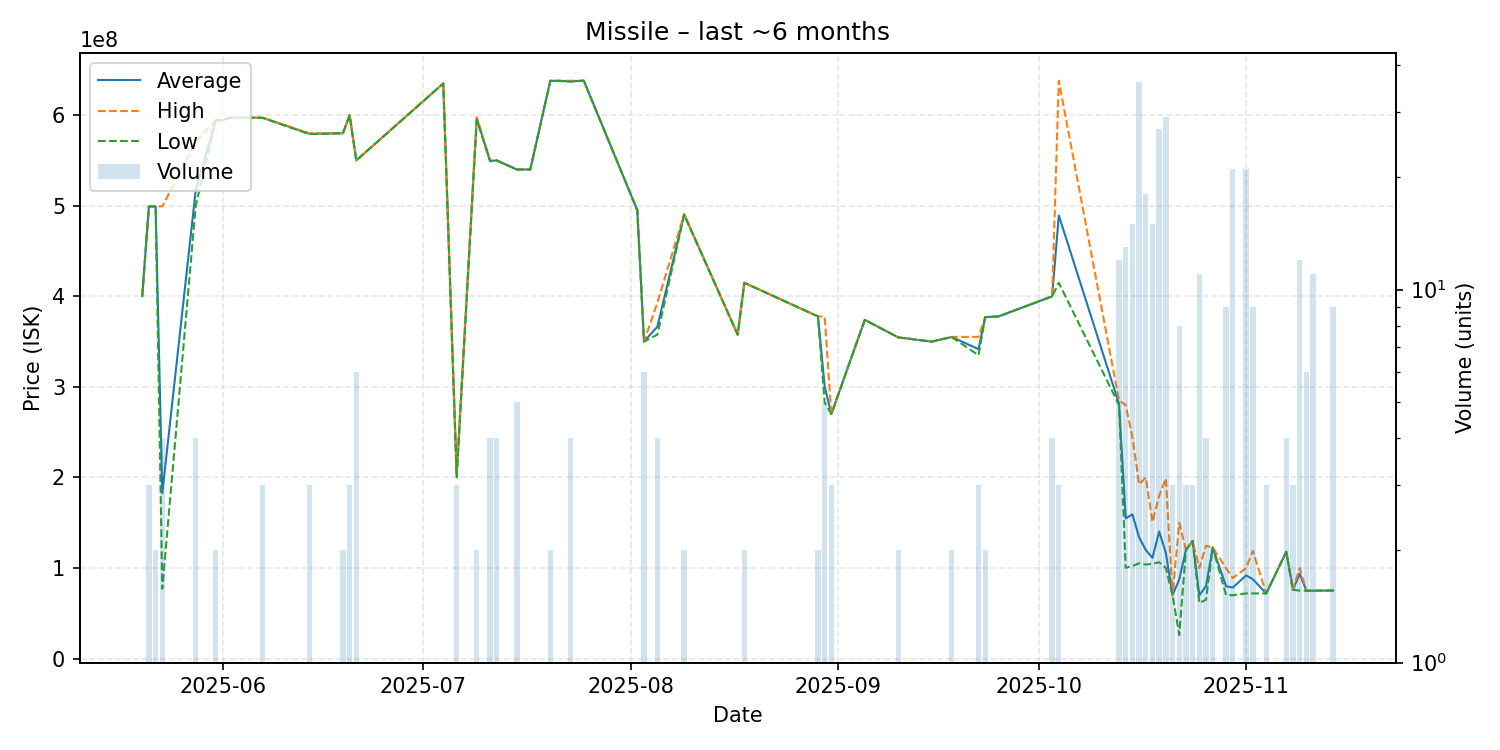

Source data for this figure (header and first rows):
date, average, highest, lowest, order_count, volume
2025-05-20, 400200000, 400200000, 400200000, 1, 1
2025-05-21, 499200000, 499200000, 499200000, 3, 3
2025-05-22, 499200000, 499200000, 499200000, 1, 2
2025-05-23, 182740000, 499300000, 77220000, 2, 4
2025-05-28, 517250000, 570000000, 500000000, 3, 4
2025-05-31, 594400000, 594400000, 594400000, 1, 2
2025-06-01, 594400000, 594400000, 594400000, 1, 1
2025-06-02, 597200000, 597200000, 597200000, 1, 1
2025-06-07, 597133333, 597200000, 597000000, 3, 3
2025-06-14, 579333333, 580000000, 579000000, 2, 3
2025-06-19, 580000000, 580000000, 580000000, 1, 2
2025-06-20, 599900000, 599900000, 599900000, 1, 3
2025-06-21, 550000000, 550000000, 550000000, 1, 6
2025-07-04, 635000000, 635000000, 635000000, 1, 1
2025-07-06, 201733333, 205000000, 200100000, 2, 3
2025-07-09, 596450000, 597900000, 595000000, 2, 2
2025-07-11, 549450000, 549900000, 549000000, 2, 4
2025-07-12, 549975000, 550000000, 549900000, 2, 4
2025-07-15, 540000000, 540000000, 540000000, 1, 5
2025-07-17, 540000000, 540000000, 540000000, 1, 1
2025-07-20, 637900000, 637900000, 637900000, 2, 2
2025-07-21, 637900000, 637900000, 637900000, 1, 1
2025-07-23, 637250000, 638000000, 637000000, 2, 4
2025-07-25, 638000000, 638000000, 638000000, 1, 1
2025-08-02, 495000000, 495000000, 495000000, 1, 1
2025-08-03, 350000000, 350000000, 350000000, 5, 6
2025-08-05, 366525000, 393000000, 357700000, 2, 4
2025-08-09, 490400000, 490700000, 490100000, 2, 2
2025-08-17, 357700000, 357700000, 357700000, 1, 1
2025-08-18, 414950000, 415000000, 414900000, 2, 2
2025-08-29, 377800000, 377800000, 377800000, 2, 2
2025-08-30, 300720000, 377700000, 282950000, 5, 5
2025-08-31, 270000000, 270000000, 270000000, 1, 3
2025-09-05, 374000000, 374000000, 374000000, 1, 1
2025-09-10, 354650000, 354700000, 354600000, 2, 2
2025-09-15, 350000000, 350000000, 350000000, 1, 1
2025-09-18, 355100000, 355200000, 355000000, 2, 2
2025-09-22, 341666667, 355200000, 334900000, 3, 3
2025-09-23, 377000000, 377000000, 377000000, 1, 2
2025-09-25, 377800000, 377800000, 377800000, 1, 1
2025-10-03, 399975000, 400000000, 399900000, 2, 4
2025-10-04, 489233333, 637900000, 414900000, 2, 3
2025-10-13, 281275000, 285000000, 280000000, 7, 12
2025-10-14, 154846154, 280000000, 100300000, 5, 13
2025-10-15, 159266667, 244500000, 102200000, 7, 15
2025-10-16, 134013889, 192450000, 105300000, 13, 36
2025-10-17, 119883333, 200000000, 103900000, 6, 18
2025-10-18, 111326667, 150900000, 104700000, 7, 15
2025-10-19, 140340741, 179900000, 106400000, 12, 27
2025-10-20, 116679655, 198900000, 100100000, 14, 29
2025-10-21, 70000000, 70000000, 70000000, 1, 3
2025-10-22, 87496250, 149900000, 26260000, 4, 8
2025-10-23, 120000000, 120000000, 120000000, 1, 3
2025-10-24, 129900000, 129900000, 129900000, 1, 3
2025-10-25, 70048182, 99990000, 61500000, 6, 11
2025-10-26, 79937500, 124600000, 65050000, 2, 4
2025-10-27, 122600000, 122600000, 122600000, 1, 2
2025-10-29, 80023333, 99900000, 70085000, 4, 9
2025-10-30, 78445714, 89030000, 70030000, 9, 21
2025-11-01, 91917143, 100000000, 72010000, 5, 21
... 8 more rows
